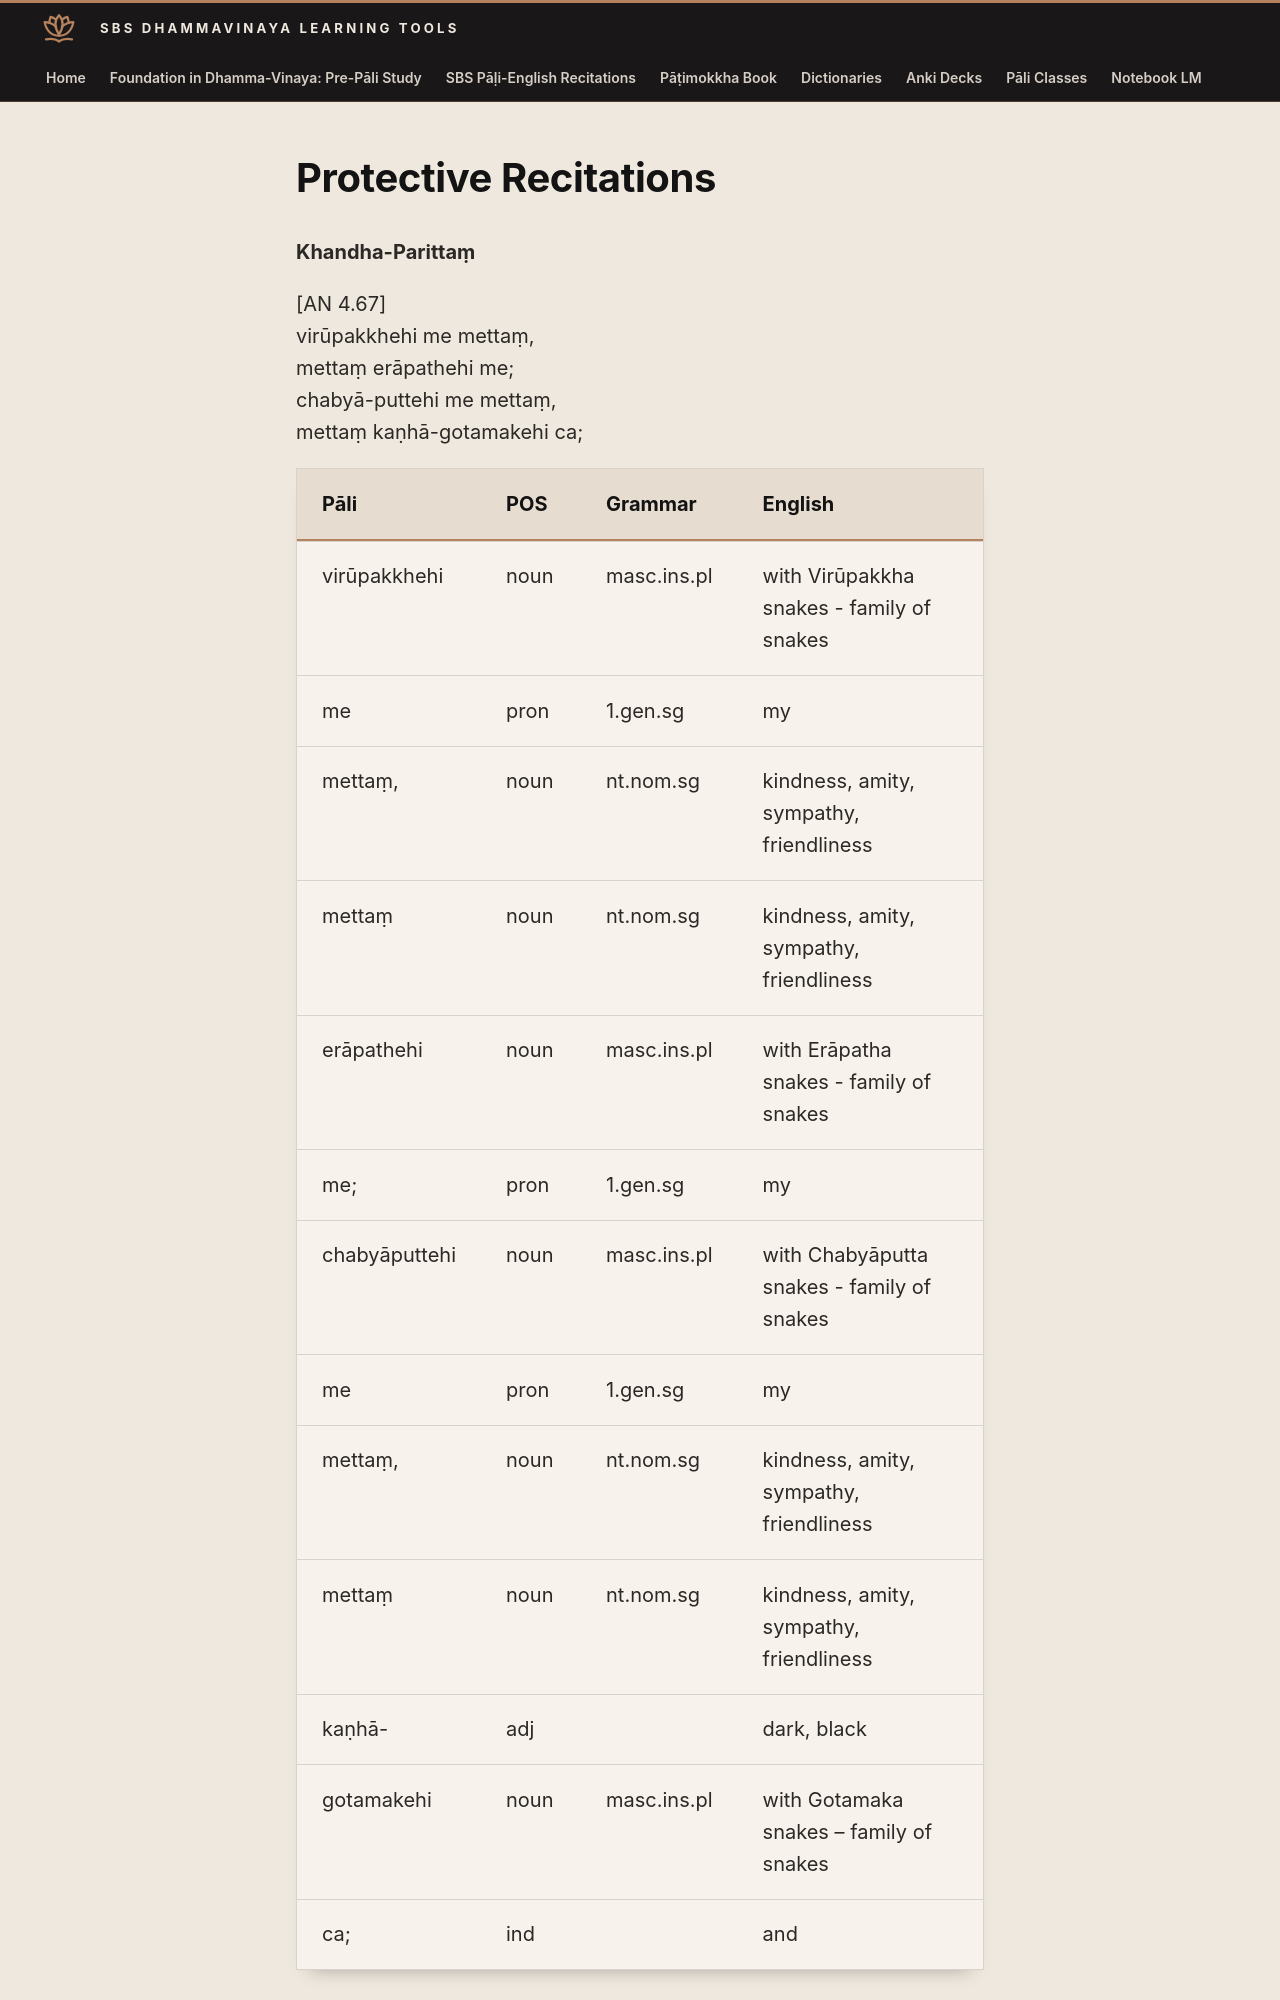

repository: sasanarakkha/study-tools · page: 6-pali-class/sbs-per-analysis/per-56-khandha-parittam/index.html · generator: mkdocs

# Protective Recitations

**Khandha-Parittaṃ**

[AN 4.67]
virūpakkhehi me mettaṃ,
mettaṃ erāpathehi me;
chabyā-puttehi me mettaṃ,
mettaṃ kaṇhā-gotamakehi ca;

| Pāli | POS | Grammar | English |
| --- | --- | --- | --- |
| virūpakkhehi | noun | masc.ins.pl | with Virūpakkha snakes - family of snakes |
| me | pron | 1.gen.sg | my |
| mettaṃ, | noun | nt.nom.sg | kindness, amity, sympathy, friendliness |
| mettaṃ | noun | nt.nom.sg | kindness, amity, sympathy, friendliness |
| erāpathehi | noun | masc.ins.pl | with Erāpatha snakes - family of snakes |
| me; | pron | 1.gen.sg | my |
| chabyāputtehi | noun | masc.ins.pl | with Chabyāputta snakes - family of snakes |
| me | pron | 1.gen.sg | my |
| mettaṃ, | noun | nt.nom.sg | kindness, amity, sympathy, friendliness |
| mettaṃ | noun | nt.nom.sg | kindness, amity, sympathy, friendliness |
| kaṇhā- | adj | | dark, black |
| gotamakehi | noun | masc.ins.pl | with Gotamaka snakes – family of snakes |
| ca; | ind | | and |

**My friendliness with the Virūpakkha snakes, my friendliness with the Erapatha snakes, my friendliness with the Chabyaputta snakes, and my friendliness with the black Gotamaka snakes.**

apādakehi me mettaṃ,
mettaṃ dipādakehi me;
catuppadehi me mettaṃ,
mettaṃ bahuppadehi me.
